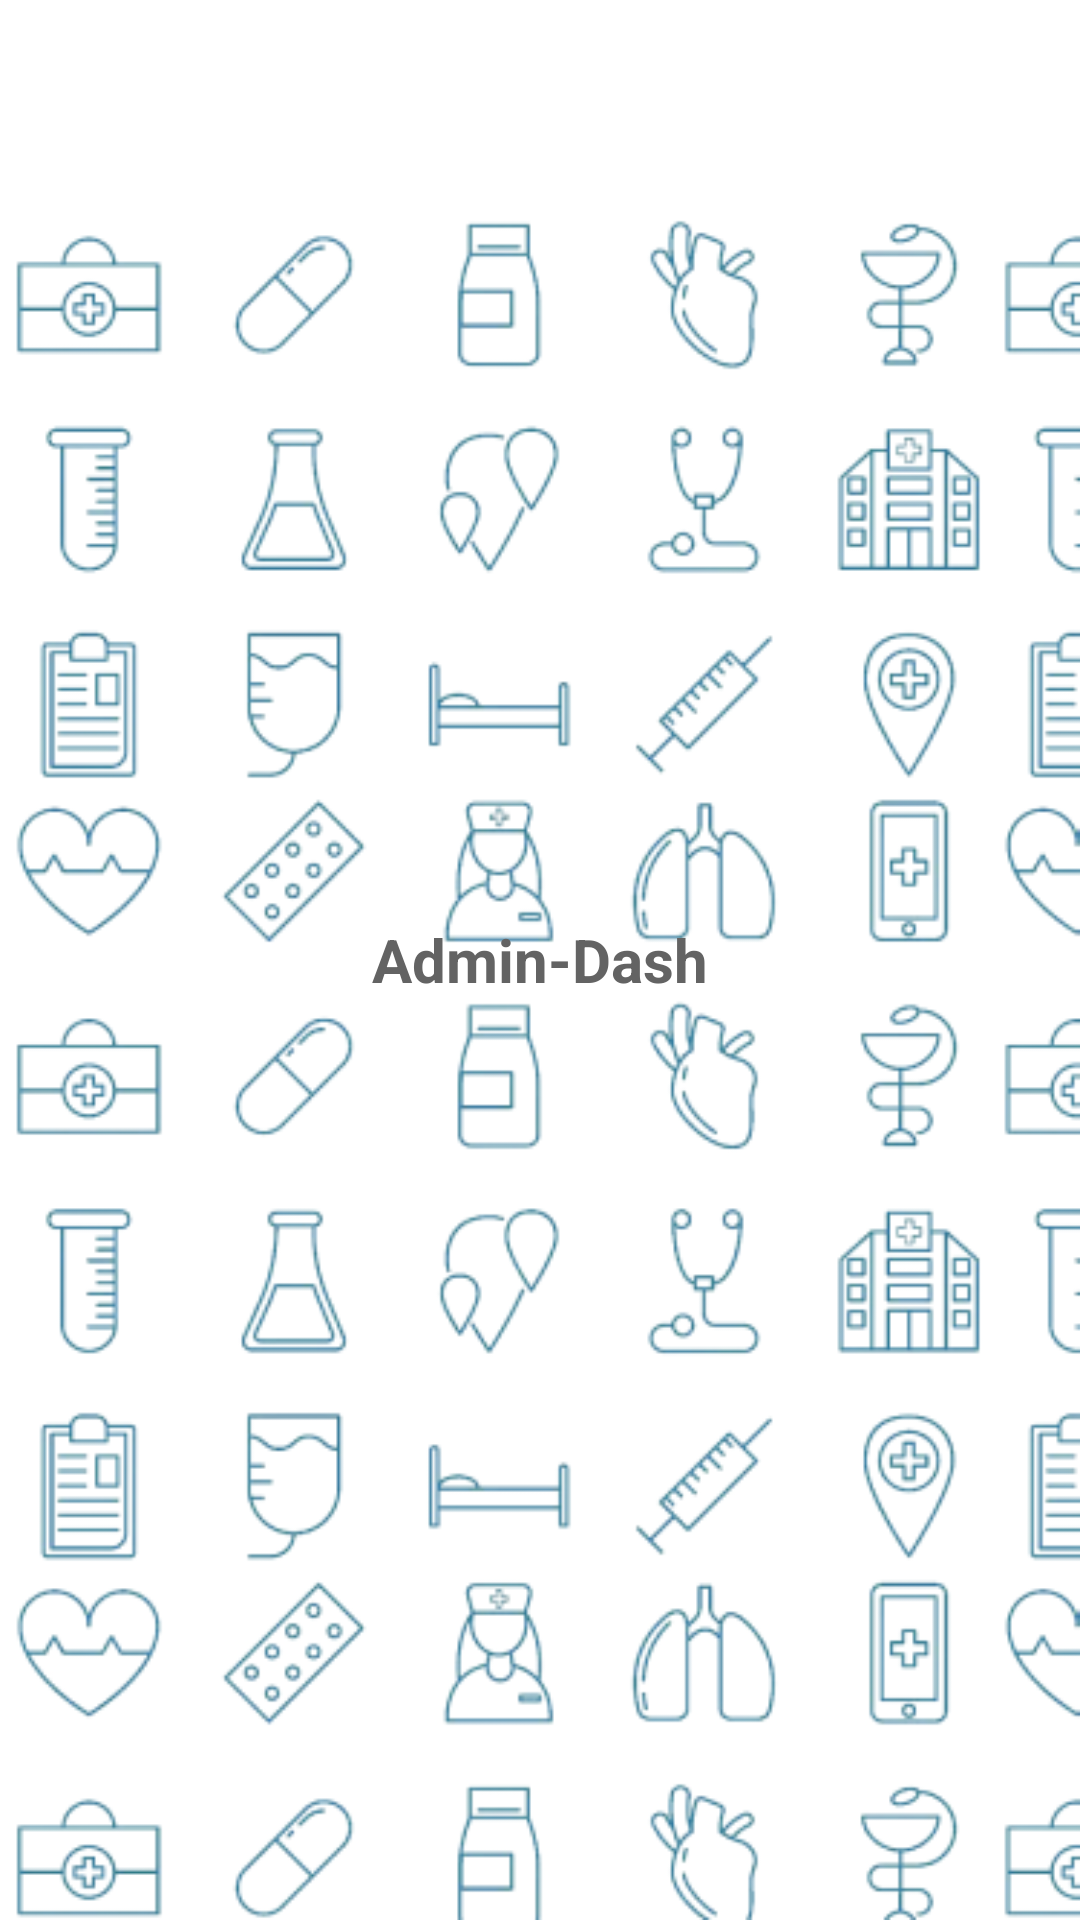

Here is an Android app screen rendered from its layout file. Give the layout XML and the strings, colors and styles it references.
<!-- AndroidManifest.xml: application theme Theme.PMS -->
<!-- res/layout/main_toolbar_admin.xml -->
<?xml version="1.0" encoding="utf-8"?>
<LinearLayout xmlns:android="http://schemas.android.com/apk/res/android"
    android:orientation="horizontal"
    android:layout_width="match_parent"
    android:layout_height="wrap_content"
    android:padding="12dp"
    android:gravity="center_vertical">
    
    <ImageView
        android:layout_width="wrap_content"
        android:layout_height="wrap_content"
        android:onClick="ClickMenu"
        android:src="@drawable/ic_menu"/>

    <TextView
        android:layout_width="0dp"
        android:id="@+id/mtaHeading"
        android:layout_height="wrap_content"
        android:layout_weight="1"
        android:text="Admin-Dash"
        android:textSize="20sp"
        android:textStyle="bold"
        android:textAlignment="center"
        android:textColor="#636363"/>
    <ImageView
        android:layout_width="wrap_content"
        android:layout_height="wrap_content"
        android:src="@drawable/ic_more"/>

</LinearLayout>
<!-- resources referenced by this layout -->
<resources>
  <style name="Theme.PMS" parent="Theme.MaterialComponents.DayNight.NoActionBar">
          <item name="android:windowBackground">@drawable/bg_e</item>
          
          <item name="colorPrimary">@color/azure</item>
          <item name="colorPrimaryVariant">@color/azure</item>
          <item name="colorOnPrimary">@color/white</item>
          
          <item name="colorSecondary">@color/teal_200</item>
          <item name="colorSecondaryVariant">@color/teal_700</item>
          <item name="colorOnSecondary">@color/black</item>
          
          <item name="android:statusBarColor" tools:targetApi="l">?attr/colorPrimaryVariant</item>
          
      </style>
  <!-- drawable bg_e: png bitmap (drawable, 105367 bytes) -->
  <color name="azure">#0091E6</color>
  <color name="white">#FFFFFFFF</color>
  <color name="teal_200">#FF03DAC5</color>
  <color name="teal_700">#FF018786</color>
  <color name="black">#FF000000</color>
</resources>
